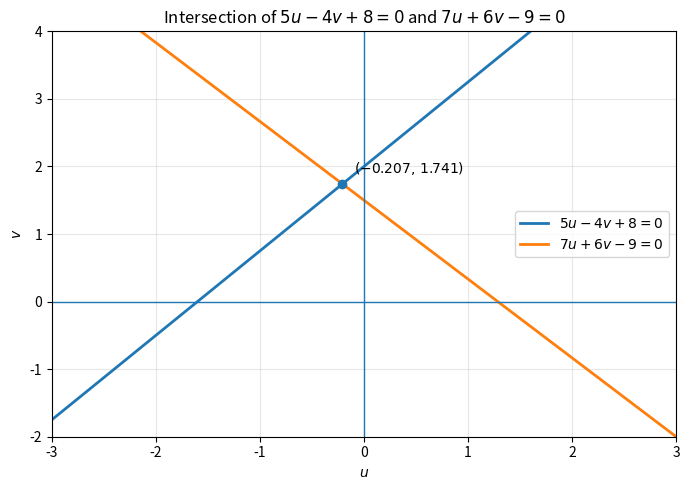

The matplotlib source for this figure:


import os
import numpy as np
import matplotlib.pyplot as plt

# Solve intersection A p = b  (p = [u, v]^T)
A = np.array([[5.0, -4.0],
              [7.0,  6.0]])
b = np.array([-8.0, 9.0])
u0, v0 = np.linalg.solve(A, b)

# Lines (express v as a function of u)
u = np.linspace(-3, 3, 400)
v1 = (5*u + 8)/4          # 5u - 4v + 8 = 0
v2 = (9 - 7*u)/6          # 7u + 6v - 9 = 0

plt.figure(figsize=(7, 5))
plt.plot(u, v1, label=r"$5u-4v+8=0$", linewidth=2)
plt.plot(u, v2, label=r"$7u+6v-9=0$", linewidth=2)

# Mark the intersection point
plt.scatter([u0], [v0], zorder=5)
plt.annotate(fr"$\left({u0:.3f},\,{v0:.3f}\right)$",
             (u0, v0), textcoords="offset points", xytext=(8, 8))

# Axes, limits, labels
plt.axhline(0, linewidth=1)
plt.axvline(0, linewidth=1)
plt.xlim(-3, 3); plt.ylim(-2, 4)
plt.grid(True, alpha=0.3)
plt.xlabel("$u$"); plt.ylabel("$v$")
plt.legend()
plt.title("Intersection of $5u-4v+8=0$ and $7u+6v-9=0$")

# Save
os.makedirs("figs", exist_ok=True)
plt.tight_layout()
plt.savefig("figs/5.2.2.png", dpi=300, bbox_inches="tight")
plt.show()
